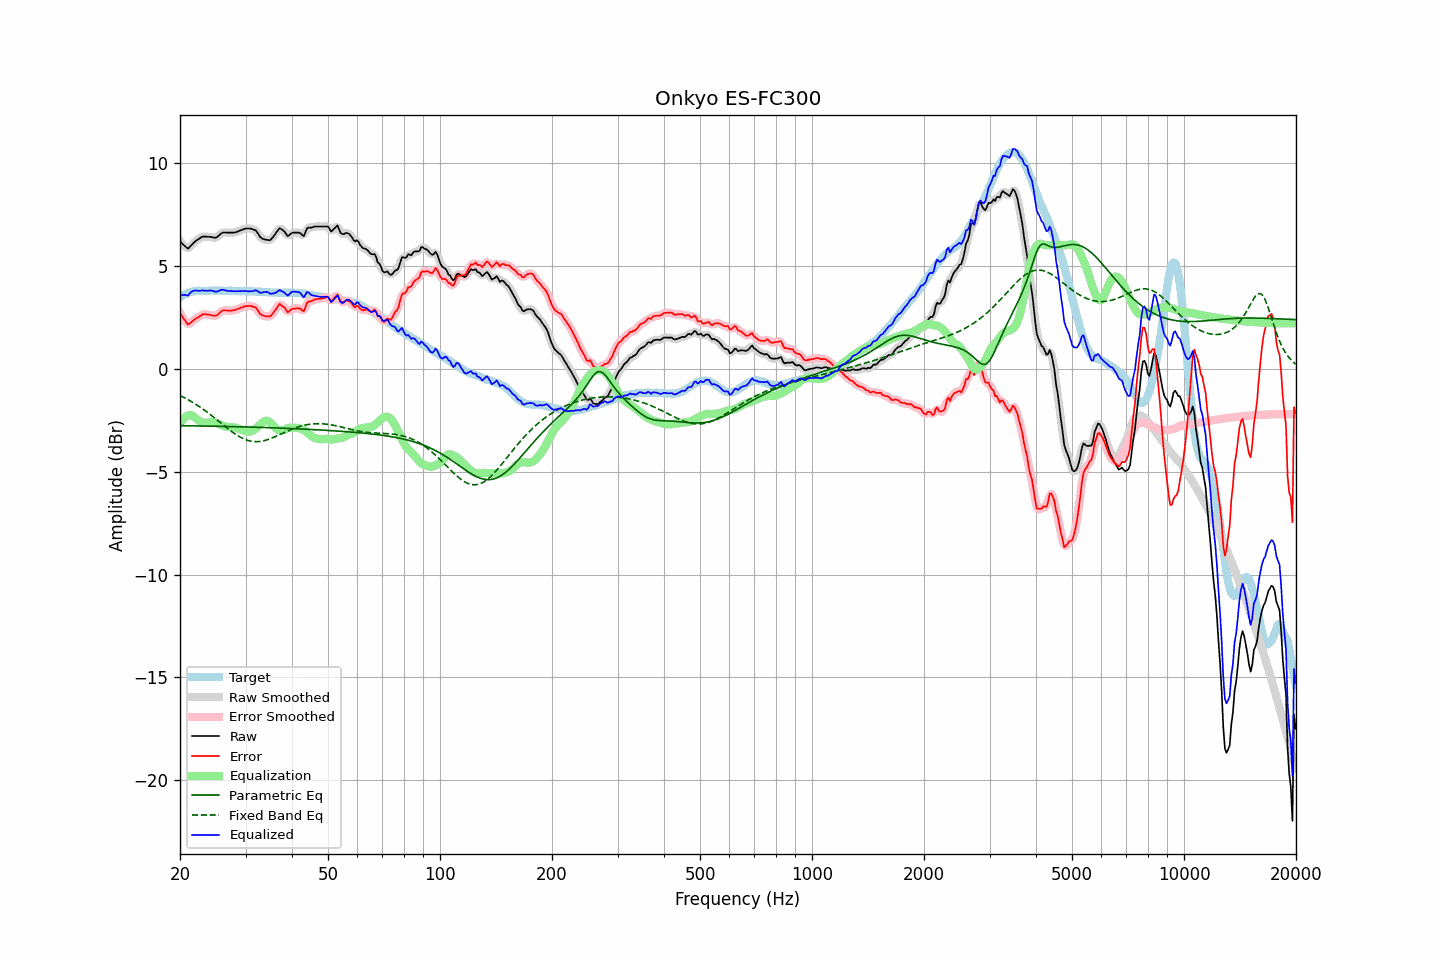

The data file committed next to this chart (first rows):
frequency, raw, error, smoothed, error_smoothed, equalization, parametric_eq, fixed_band_eq, equalized_raw, equalized_smoothed, target
20.00, 6.18, 2.70, 6.20, 2.72, -2.65, -2.77, -1.30, 3.53, 3.55, 3.47
20.20, 6.11, 2.59, 6.09, 2.57, -2.54, -2.77, -1.34, 3.57, 3.56, 3.52
20.40, 6.03, 2.45, 6.01, 2.44, -2.45, -2.77, -1.38, 3.58, 3.56, 3.57
20.61, 5.96, 2.36, 5.95, 2.33, -2.37, -2.77, -1.42, 3.59, 3.57, 3.60
20.81, 5.89, 2.24, 5.88, 2.23, -2.32, -2.77, -1.46, 3.57, 3.57, 3.65
21.02, 5.83, 2.14, 5.87, 2.18, -2.28, -2.77, -1.51, 3.55, 3.59, 3.69
21.23, 5.91, 2.20, 5.90, 2.19, -2.26, -2.77, -1.55, 3.65, 3.64, 3.71
21.44, 5.99, 2.26, 5.98, 2.24, -2.25, -2.77, -1.59, 3.74, 3.72, 3.73
21.66, 6.07, 2.32, 6.07, 2.32, -2.30, -2.78, -1.64, 3.77, 3.78, 3.75
21.87, 6.15, 2.39, 6.15, 2.38, -2.35, -2.78, -1.69, 3.80, 3.80, 3.76
22.09, 6.22, 2.44, 6.21, 2.44, -2.42, -2.78, -1.74, 3.80, 3.80, 3.78
22.31, 6.27, 2.48, 6.27, 2.49, -2.48, -2.78, -1.79, 3.79, 3.79, 3.79
22.54, 6.32, 2.53, 6.33, 2.54, -2.54, -2.78, -1.84, 3.78, 3.79, 3.79
22.76, 6.37, 2.58, 6.37, 2.59, -2.58, -2.78, -1.89, 3.79, 3.79, 3.79
22.99, 6.42, 2.64, 6.40, 2.63, -2.61, -2.78, -1.95, 3.81, 3.80, 3.78
23.22, 6.42, 2.64, 6.42, 2.64, -2.62, -2.78, -2.00, 3.79, 3.80, 3.78
23.45, 6.42, 2.64, 6.42, 2.64, -2.63, -2.79, -2.06, 3.79, 3.79, 3.77
23.69, 6.41, 2.63, 6.41, 2.63, -2.62, -2.79, -2.12, 3.78, 3.79, 3.78
23.92, 6.41, 2.63, 6.41, 2.62, -2.61, -2.79, -2.18, 3.79, 3.79, 3.78
24.16, 6.40, 2.61, 6.40, 2.60, -2.60, -2.79, -2.24, 3.80, 3.80, 3.79
24.40, 6.39, 2.59, 6.38, 2.59, -2.60, -2.79, -2.30, 3.79, 3.79, 3.80
24.65, 6.37, 2.58, 6.37, 2.57, -2.60, -2.79, -2.36, 3.77, 3.76, 3.79
24.89, 6.36, 2.57, 6.37, 2.58, -2.62, -2.79, -2.42, 3.74, 3.75, 3.79
25.14, 6.39, 2.60, 6.40, 2.61, -2.65, -2.80, -2.49, 3.74, 3.75, 3.79
25.39, 6.46, 2.66, 6.46, 2.66, -2.68, -2.80, -2.55, 3.78, 3.78, 3.80
25.65, 6.53, 2.73, 6.53, 2.73, -2.72, -2.80, -2.61, 3.81, 3.81, 3.80
25.91, 6.59, 2.80, 6.58, 2.79, -2.75, -2.80, -2.68, 3.84, 3.83, 3.79
26.16, 6.62, 2.83, 6.61, 2.83, -2.78, -2.80, -2.74, 3.84, 3.83, 3.78
26.43, 6.62, 2.84, 6.62, 2.84, -2.81, -2.80, -2.80, 3.81, 3.81, 3.78
26.69, 6.61, 2.83, 6.61, 2.83, -2.82, -2.81, -2.86, 3.78, 3.79, 3.78
26.96, 6.61, 2.82, 6.61, 2.82, -2.83, -2.81, -2.93, 3.78, 3.78, 3.79
27.23, 6.61, 2.82, 6.61, 2.82, -2.84, -2.81, -2.99, 3.77, 3.77, 3.79
27.50, 6.61, 2.82, 6.61, 2.82, -2.84, -2.81, -3.04, 3.77, 3.77, 3.79
27.77, 6.61, 2.83, 6.61, 2.83, -2.84, -2.81, -3.10, 3.76, 3.77, 3.78
28.05, 6.62, 2.84, 6.62, 2.85, -2.86, -2.82, -3.16, 3.76, 3.76, 3.78
28.33, 6.64, 2.88, 6.64, 2.87, -2.88, -2.82, -3.21, 3.76, 3.76, 3.76
28.62, 6.67, 2.91, 6.67, 2.90, -2.90, -2.82, -3.26, 3.76, 3.76, 3.76
28.90, 6.70, 2.93, 6.70, 2.93, -2.93, -2.82, -3.30, 3.77, 3.76, 3.77
29.19, 6.73, 2.97, 6.73, 2.96, -2.96, -2.82, -3.35, 3.77, 3.77, 3.76
29.48, 6.76, 2.98, 6.76, 2.99, -2.99, -2.83, -3.38, 3.77, 3.77, 3.78
29.78, 6.79, 3.02, 6.79, 3.02, -3.01, -2.83, -3.42, 3.77, 3.77, 3.77
30.08, 6.81, 3.03, 6.80, 3.03, -3.04, -2.83, -3.45, 3.77, 3.77, 3.77
30.38, 6.81, 3.05, 6.81, 3.05, -3.05, -2.83, -3.48, 3.76, 3.76, 3.76
30.68, 6.81, 3.05, 6.81, 3.05, -3.06, -2.83, -3.50, 3.75, 3.76, 3.76
30.99, 6.81, 3.05, 6.80, 3.04, -3.04, -2.84, -3.52, 3.76, 3.75, 3.76
31.30, 6.78, 3.02, 6.79, 3.03, -3.02, -2.84, -3.53, 3.76, 3.77, 3.76
31.61, 6.75, 3.00, 6.76, 3.01, -2.97, -2.84, -3.54, 3.78, 3.79, 3.75
31.93, 6.73, 2.98, 6.71, 2.96, -2.91, -2.84, -3.54, 3.82, 3.79, 3.75
32.24, 6.63, 2.89, 6.62, 2.87, -2.85, -2.85, -3.54, 3.78, 3.77, 3.74
32.57, 6.51, 2.76, 6.51, 2.77, -2.78, -2.85, -3.54, 3.73, 3.74, 3.75
32.89, 6.39, 2.64, 6.41, 2.67, -2.70, -2.85, -3.53, 3.68, 3.70, 3.74
33.22, 6.33, 2.60, 6.33, 2.60, -2.64, -2.85, -3.52, 3.69, 3.70, 3.73
33.55, 6.30, 2.57, 6.29, 2.56, -2.58, -2.86, -3.50, 3.72, 3.71, 3.73
33.89, 6.27, 2.55, 6.27, 2.55, -2.54, -2.86, -3.48, 3.73, 3.73, 3.71
34.23, 6.26, 2.54, 6.25, 2.53, -2.53, -2.86, -3.46, 3.73, 3.72, 3.72
34.57, 6.25, 2.54, 6.24, 2.53, -2.55, -2.86, -3.43, 3.70, 3.69, 3.71
34.92, 6.24, 2.53, 6.26, 2.56, -2.60, -2.87, -3.40, 3.64, 3.67, 3.71
35.27, 6.32, 2.62, 6.31, 2.61, -2.67, -2.87, -3.37, 3.65, 3.65, 3.70
35.62, 6.41, 2.71, 6.40, 2.70, -2.75, -2.87, -3.34, 3.65, 3.65, 3.70
35.97, 6.51, 2.81, 6.52, 2.82, -2.84, -2.87, -3.31, 3.67, 3.68, 3.70
... 635 more rows
